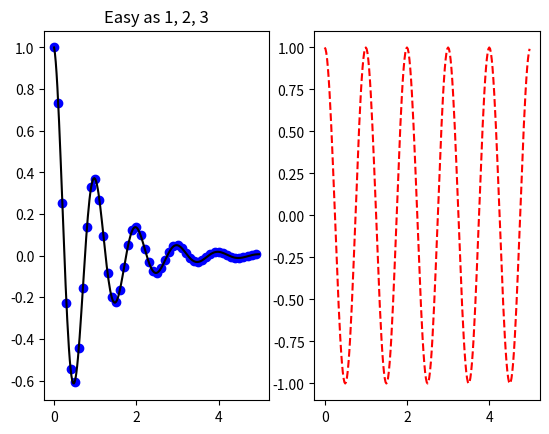
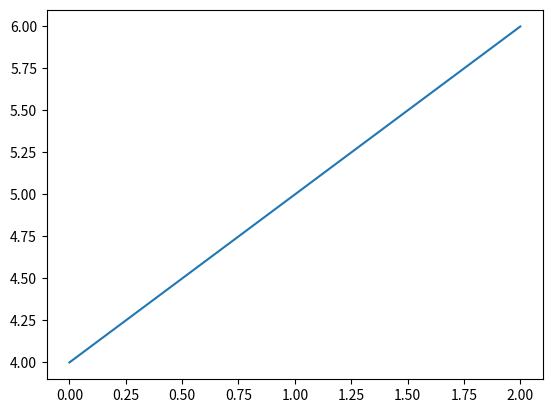

Python code for these plots, in order:
import numpy as np
import matplotlib.pyplot as plt

def f(t):
    return np.exp(-t) * np.cos(2*np.pi*t)

t1 = np.arange(0.0, 5.0, 0.1)
t2 = np.arange(0.0, 5.0, 0.02)

plt.figure(1)
plt.subplot(121)
plt.plot(t1, f(t1), 'bo', t2, f(t2), 'k')

plt.subplot(122)
plt.plot(t2, np.cos(2*np.pi*t2), 'r--')

plt.figure(2)                # a second figure
plt.plot([4, 5, 6])          # creates a subplot(111) by default


plt.figure(1)                # figure 1 current; subplot(212) still current
plt.subplot(121)             # make subplot(211) in figure1 current
plt.title('Easy as 1, 2, 3') # subplot 211 title
plt.show()